The GitHub repository MayaUA21/TUGAS-AKHIR-MAYA-NEW contains a labelled image folder "CLAHE" with 3 categories: benign, malignant, normal. Examples follow, each with its label.

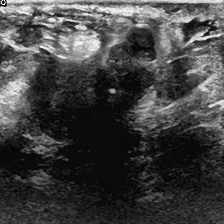
Label: malignant

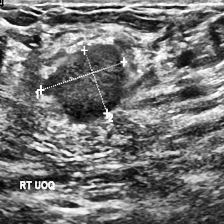
Label: benign

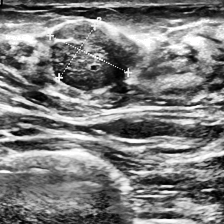
Label: benign

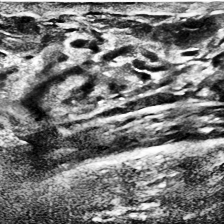
Label: normal

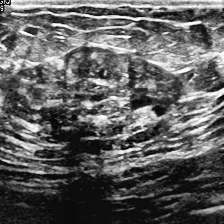
Label: malignant

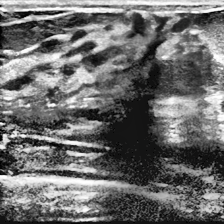
Label: normal
